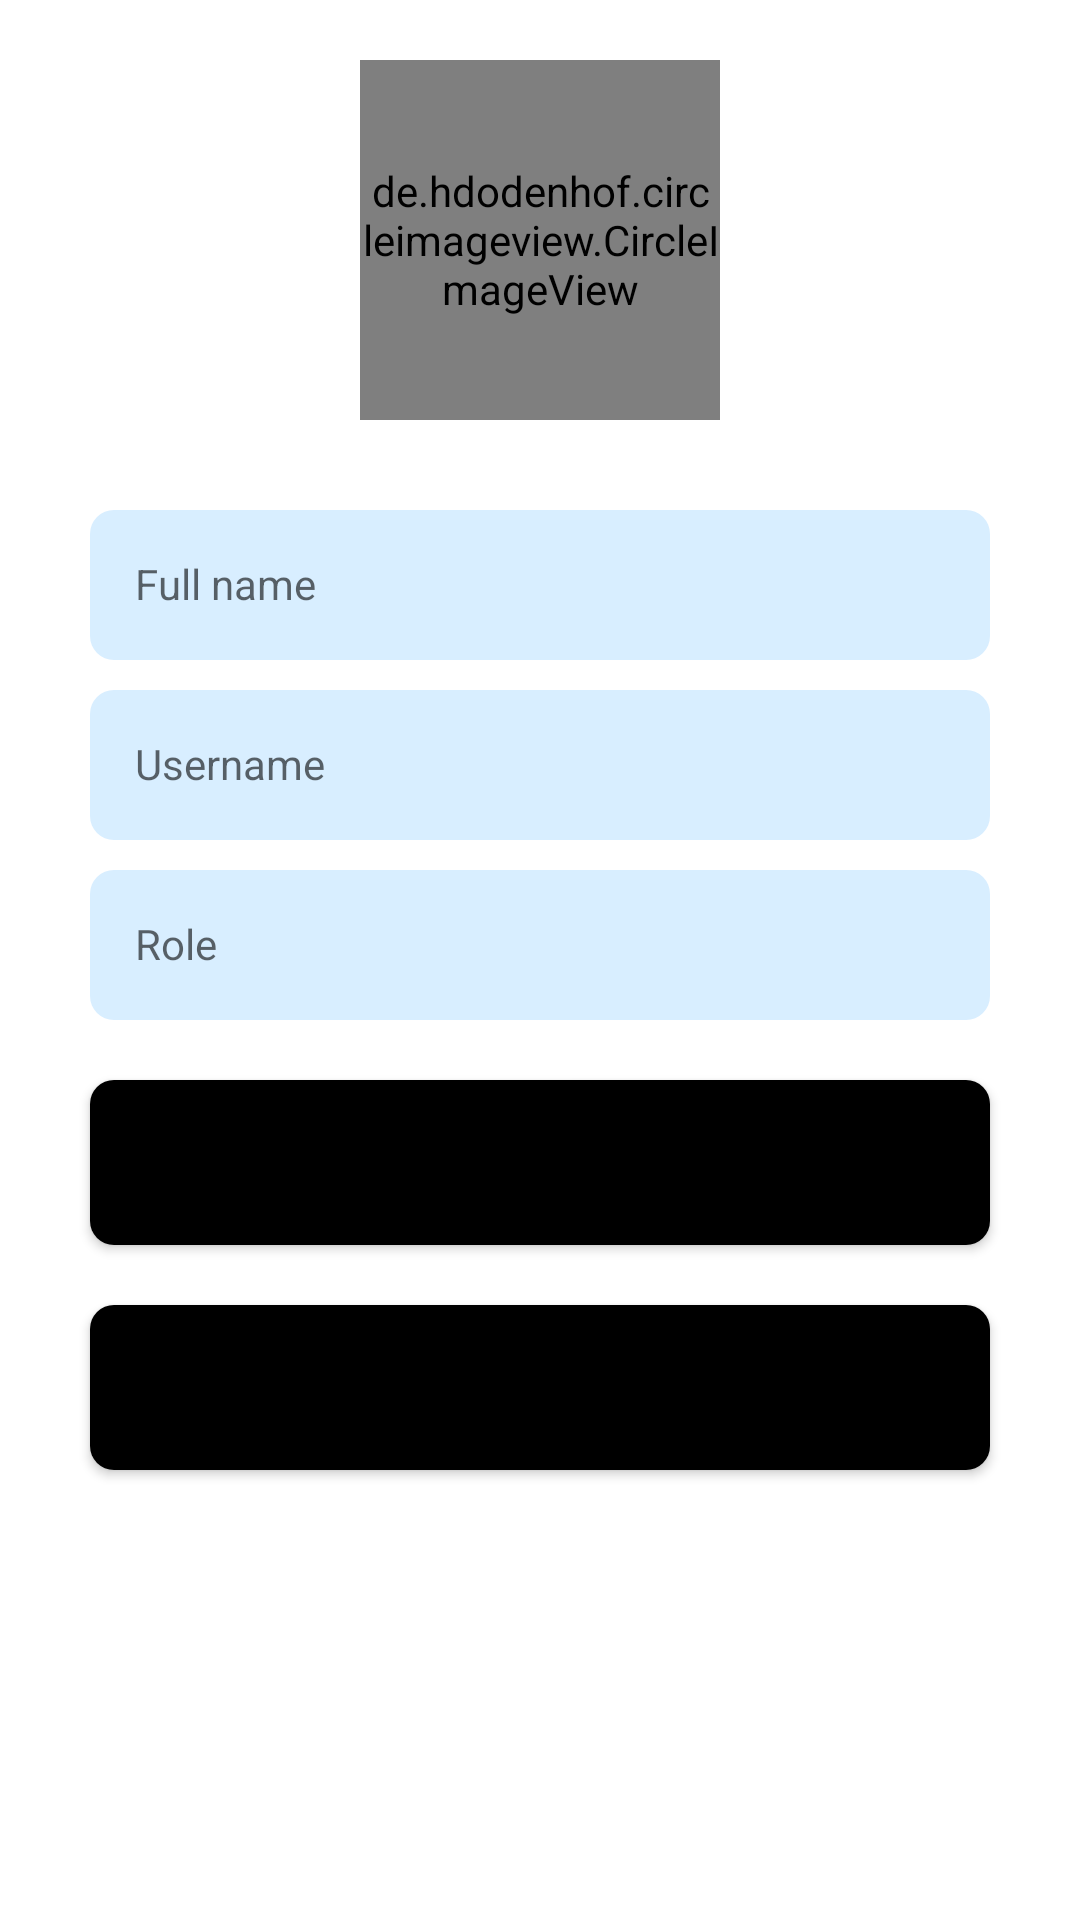

Reconstruct the res/layout file that produces this screen, plus the resources it refers to.
<!-- AndroidManifest.xml: application theme Theme.TLNT -->
<!-- res/layout/fragment_profile.xml -->
<?xml version="1.0" encoding="utf-8"?>
<LinearLayout xmlns:android="http://schemas.android.com/apk/res/android"
    xmlns:app="http://schemas.android.com/apk/res-auto"
    xmlns:tools="http://schemas.android.com/tools"
    android:layout_width="match_parent"
    android:layout_height="match_parent"
    android:orientation="vertical"
    tools:context=".fragments.ProfileFragment">

    <de.hdodenhof.circleimageview.CircleImageView
        android:id="@+id/profile_image"
        android:layout_width="120dp"
        android:layout_height="120dp"
        android:layout_gravity="center_horizontal"
        android:layout_margin="20dp"
        android:src="@drawable/profile_placeholder"
        app:civ_border_color="@color/purple_700"
        app:civ_border_width="2dp" />
    
    <TextView
        android:id="@+id/full_name"
        android:layout_width="match_parent"
        android:layout_height="50dp"
        android:layout_marginLeft="30dp"
        android:layout_marginTop="10dp"
        android:layout_marginRight="30dp"
        android:background="@drawable/edit_bg"
        android:hint="Full name"
        android:padding="15dp" />

    <TextView
        android:id="@+id/user_name"
        android:layout_width="match_parent"
        android:layout_height="50dp"
        android:layout_marginLeft="30dp"
        android:layout_marginTop="10dp"
        android:layout_marginRight="30dp"
        android:background="@drawable/edit_bg"
        android:hint="Username"
        android:padding="15dp" />

    <TextView
        android:id="@+id/password"
        android:layout_width="match_parent"
        android:layout_height="50dp"
        android:layout_marginLeft="30dp"
        android:layout_marginTop="10dp"
        android:layout_marginRight="30dp"
        android:background="@drawable/edit_bg"
        android:hint="Password"
        android:inputType="textPassword"
        android:padding="15dp"
        android:visibility="gone" />

    <TextView
        android:id="@+id/role"
        android:layout_width="match_parent"
        android:layout_height="50dp"
        android:layout_marginLeft="30dp"
        android:layout_marginTop="10dp"
        android:layout_marginRight="30dp"
        android:background="@drawable/edit_bg"
        android:hint="Role"
        android:padding="15dp" />

    <EditText
        android:id="@+id/tvBio"
        android:layout_width="fill_parent"
        android:layout_height="wrap_content"
        android:background="@android:color/transparent"
        android:visibility="gone"></EditText>

    <Button
        android:id="@+id/edit_profile"
        android:layout_width="match_parent"
        android:layout_height="55dp"
        android:layout_marginLeft="30dp"
        android:layout_marginTop="20dp"
        android:layout_marginRight="30dp"
        android:background="@drawable/edit_bg"
        android:backgroundTint="@color/black"
        android:text="Edit Profile" />

    <Button
        android:id="@+id/btnLogout"
        android:layout_width="match_parent"
        android:layout_height="55dp"
        android:layout_marginLeft="30dp"
        android:layout_marginTop="20dp"
        android:layout_marginRight="30dp"
        android:background="@drawable/edit_bg"
        android:backgroundTint="@color/black"
        android:text="Log out" />

</LinearLayout>
<!-- resources referenced by this layout -->
<resources>
  <!-- drawable edit_bg (drawable-v24) -->
  <?xml version="1.0" encoding="utf-8"?>
  <shape xmlns:android="http://schemas.android.com/apk/res/android">
      <corners android:radius="8dp" />
      <solid android:color="#D8EEFF" />
  </shape>
  <style name="Theme.TLNT" parent="Theme.MaterialComponents.DayNight.DarkActionBar">
          
          <item name="colorPrimary">#355C7D</item>
          <item name="colorPrimaryVariant">@color/purple_700</item>
          <item name="colorOnPrimary">@color/white</item>
          
          <item name="colorSecondary">@color/teal_200</item>
          <item name="colorSecondaryVariant">@color/teal_700</item>
          <item name="colorOnSecondary">@color/black</item>
          
          <item name="android:statusBarColor" tools:targetApi="l">?attr/colorPrimaryVariant</item>
          
      </style>
  <!-- not gathered from this repository: default colours our renderer supplied (Android Studio template values) -->
  <color name="purple_700">#FF3700B3</color>
  <color name="teal_200">#FF03DAC5</color>
  <color name="teal_700">#FF018786</color>
  <color name="black">#FF000000</color>
  <color name="white">#FFFFFFFF</color>
</resources>
